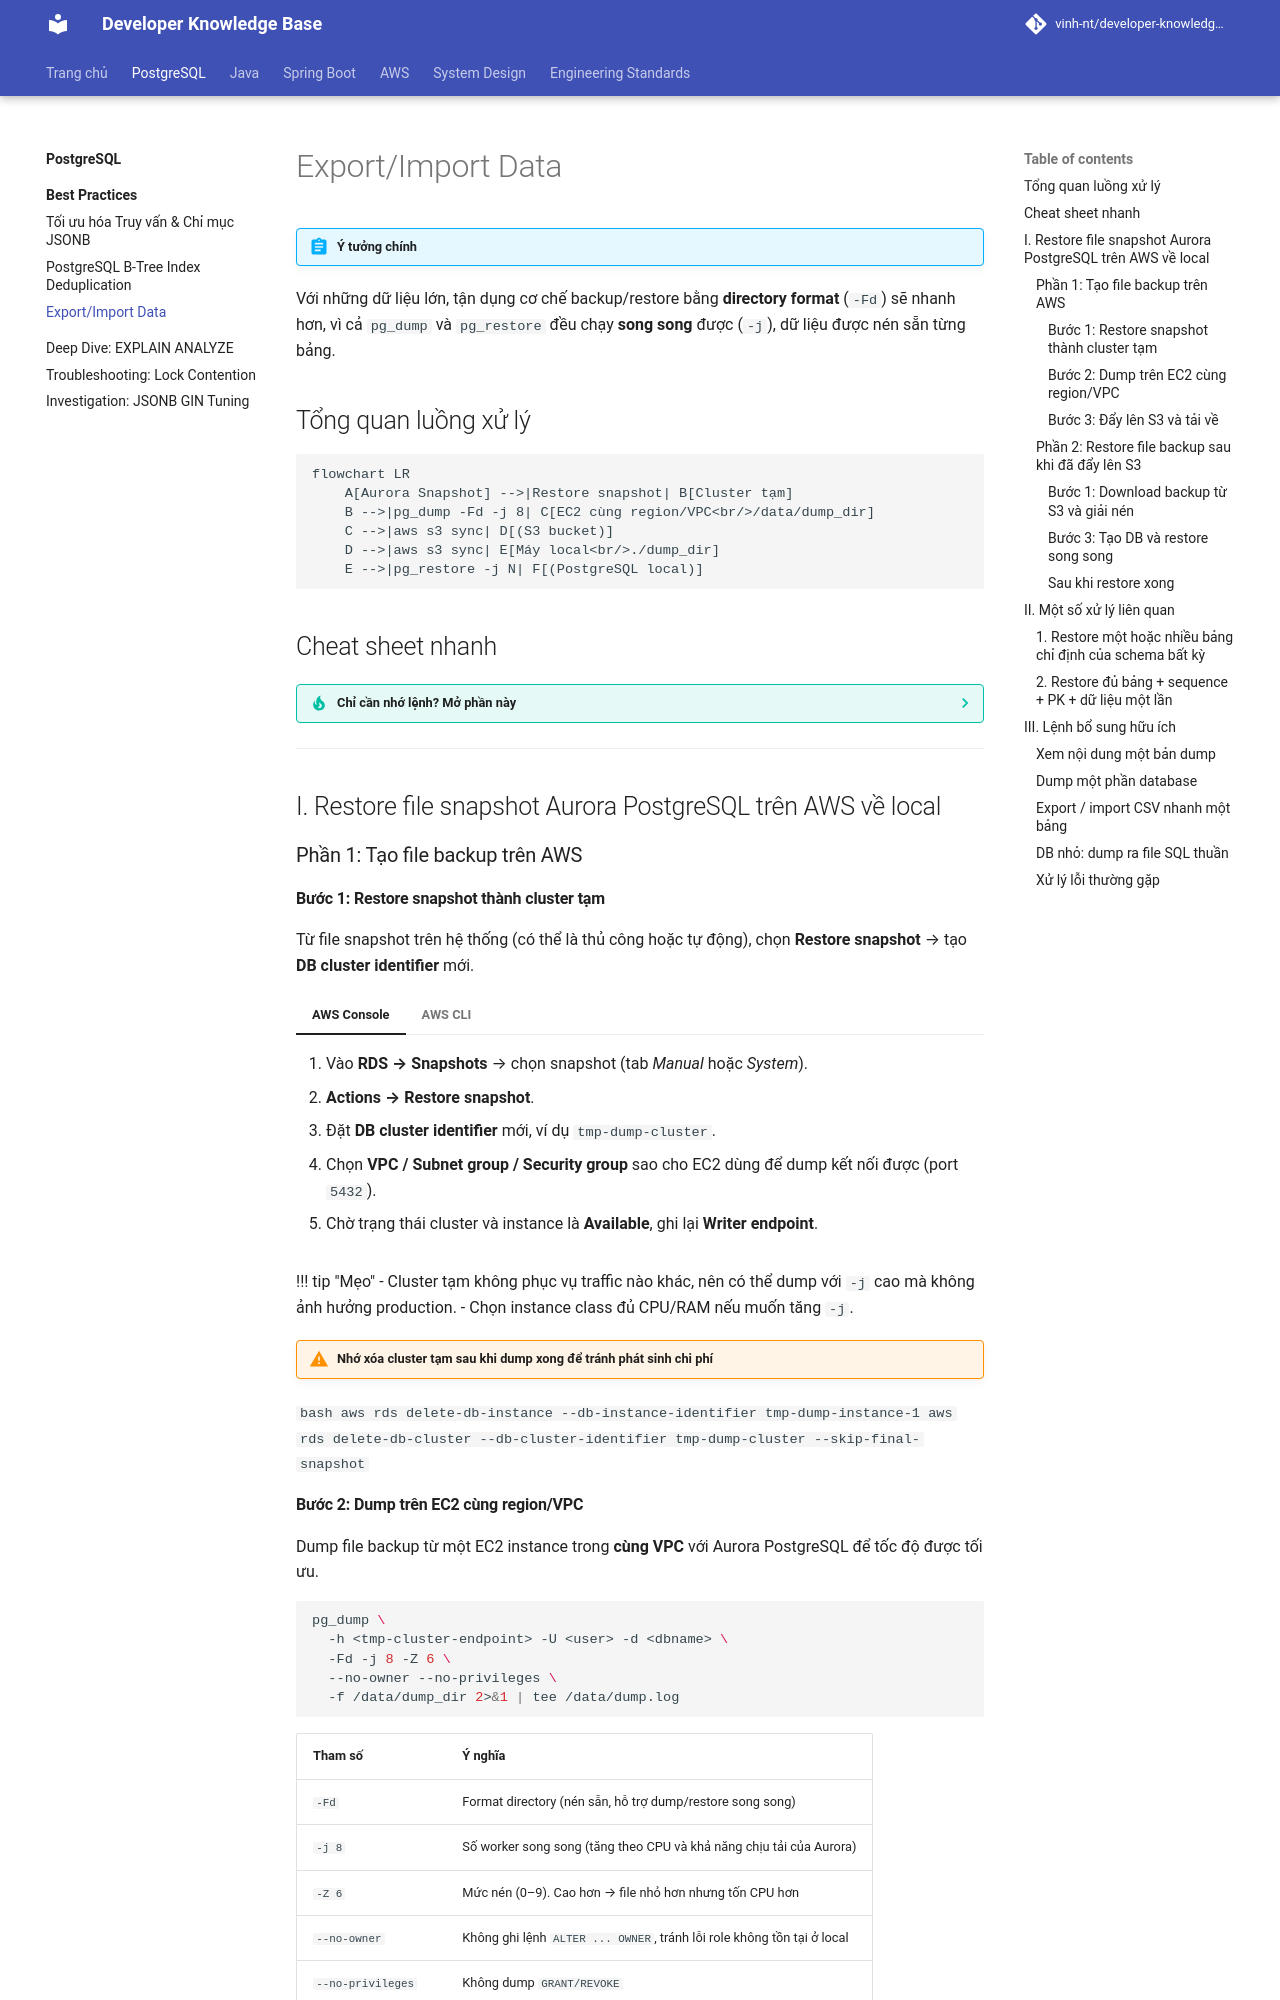

repository: Deploy-Website/developer-knowledge-base · page: postgresql/best-practices/postgresql-export-import-data/index.html · generator: mkdocs

---
title: Export / Import dữ liệu PostgreSQL
description: Best practice export dữ liệu từ Aurora PostgreSQL (snapshot) về máy local bằng pg_dump/pg_restore định dạng directory, chạy song song.
tags:
  - PostgreSQL
  - Aurora
  - Backup & Restore
  - Best Practice
---

!!! abstract "Ý tưởng chính"
Với những dữ liệu lớn, tận dụng cơ chế backup/restore bằng **directory format** (`-Fd`) sẽ nhanh hơn,
vì cả `pg_dump` và `pg_restore` đều chạy **song song** được (`-j`), dữ liệu được nén sẵn từng bảng.

## Tổng quan luồng xử lý

```mermaid
flowchart LR
    A[Aurora Snapshot] -->|Restore snapshot| B[Cluster tạm]
    B -->|pg_dump -Fd -j 8| C[EC2 cùng region/VPC<br/>/data/dump_dir]
    C -->|aws s3 sync| D[(S3 bucket)]
    D -->|aws s3 sync| E[Máy local<br/>./dump_dir]
    E -->|pg_restore -j N| F[(PostgreSQL local)]
```

## Cheat sheet nhanh

??? tip "Chỉ cần nhớ lệnh? Mở phần này"

    ```bash title="Trên EC2 (cùng VPC với cluster tạm)"
    tmux new -s dump
    pg_dump -h <tmp-cluster-endpoint> -U <user> -d <dbname> \
      -Fd -j 8 -Z 6 --no-owner --no-privileges \
      -f /data/dump_dir 2>&1 | tee /data/dump.log
    aws s3 sync /data/dump_dir s3://<bucket>/dump_dir/
    ```

    ```bash title="Trên máy local"
    aws s3 sync s3://<bucket>/dump_dir/ ./dump_dir/
    # (chỉnh postgresql.conf cho restore nhanh rồi restart)
    createdb -U postgres mydb
    pg_restore -U postgres -d mydb -j $(nproc) --no-owner --no-privileges \
      -v ./dump_dir 2>&1 | tee restore.log
    # (trả lại cấu hình bình thường, restart, rồi ANALYZE)
    vacuumdb -U postgres -d mydb --analyze-in-stages -j $(nproc)
    ```

---

## I. Restore file snapshot Aurora PostgreSQL trên AWS về local

### Phần 1: Tạo file backup trên AWS

#### Bước 1: Restore snapshot thành cluster tạm

Từ file snapshot trên hệ thống (có thể là thủ công hoặc tự động), chọn **Restore snapshot** → tạo **DB cluster identifier** mới.

=== "AWS Console"

    1. Vào **RDS → Snapshots** → chọn snapshot (tab *Manual* hoặc *System*).
    2. **Actions → Restore snapshot**.
    3. Đặt **DB cluster identifier** mới, ví dụ `tmp-dump-cluster`.
    4. Chọn **VPC / Subnet group / Security group** sao cho EC2 dùng để dump kết nối được (port `5432`).
    5. Chờ trạng thái cluster và instance là **Available**, ghi lại **Writer endpoint**.

=== "AWS CLI"

    ```bash
    # 1. Restore cluster từ snapshot (lệnh này CHƯA tạo instance)
    aws rds restore-db-cluster-from-snapshot \
      --db-cluster-identifier tmp-dump-cluster \
      --snapshot-identifier <snapshot-id> \
      --engine aurora-postgresql \
      --db-subnet-group-name <subnet-group> \
      --vpc-security-group-ids <sg-id>

    # 2. Tạo instance cho cluster
    aws rds create-db-instance \
      --db-instance-identifier tmp-dump-instance-1 \
      --db-cluster-identifier tmp-dump-cluster \
      --db-instance-class db.r6g.xlarge \
      --engine aurora-postgresql

    # 3. Chờ sẵn sàng và lấy endpoint
    aws rds wait db-instance-available --db-instance-identifier tmp-dump-instance-1
    aws rds describe-db-clusters --db-cluster-identifier tmp-dump-cluster \
      --query 'DBClusters[0].Endpoint' --output text
    ```

!!! tip "Mẹo" - Cluster tạm không phục vụ traffic nào khác, nên có thể dump với `-j` cao mà không ảnh hưởng production. - Chọn instance class đủ CPU/RAM nếu muốn tăng `-j`.

!!! warning "Nhớ xóa cluster tạm sau khi dump xong để tránh phát sinh chi phí"
`bash
    aws rds delete-db-instance --db-instance-identifier tmp-dump-instance-1
    aws rds delete-db-cluster --db-cluster-identifier tmp-dump-cluster --skip-final-snapshot
    `
